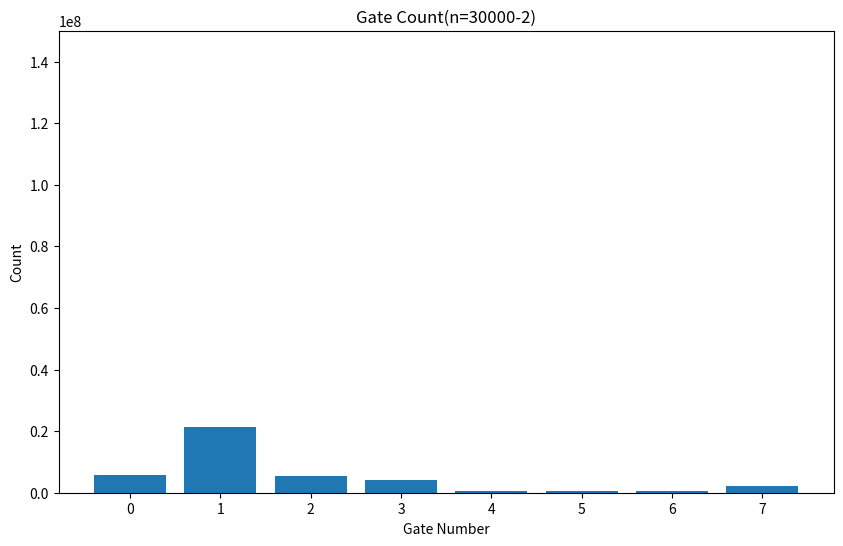

This figure's Python source:
import matplotlib.pyplot as plt

# Data
data = {'0': 5789471,
        '1': 21295863,
        '2': 5549375,
        '3': 4064601,
        '4': 554184,
        '5': 563898,
        '6': 477485,
        '7': 2198267}
# Create bar chart
plt.figure(figsize=(10,6))
plt.bar(range(len(data)), data.values(), align='center')
plt.xticks(range(len(data)), list(data.keys()))
plt.xlabel('Gate Number')
plt.ylabel('Count')
plt.title('Gate Count(n=30000-2)')
plt.ylim(0, 150000000)
# Save plot as a PDF file
plt.savefig('gate_count_-2.png', bbox_inches='tight')
plt.show()
